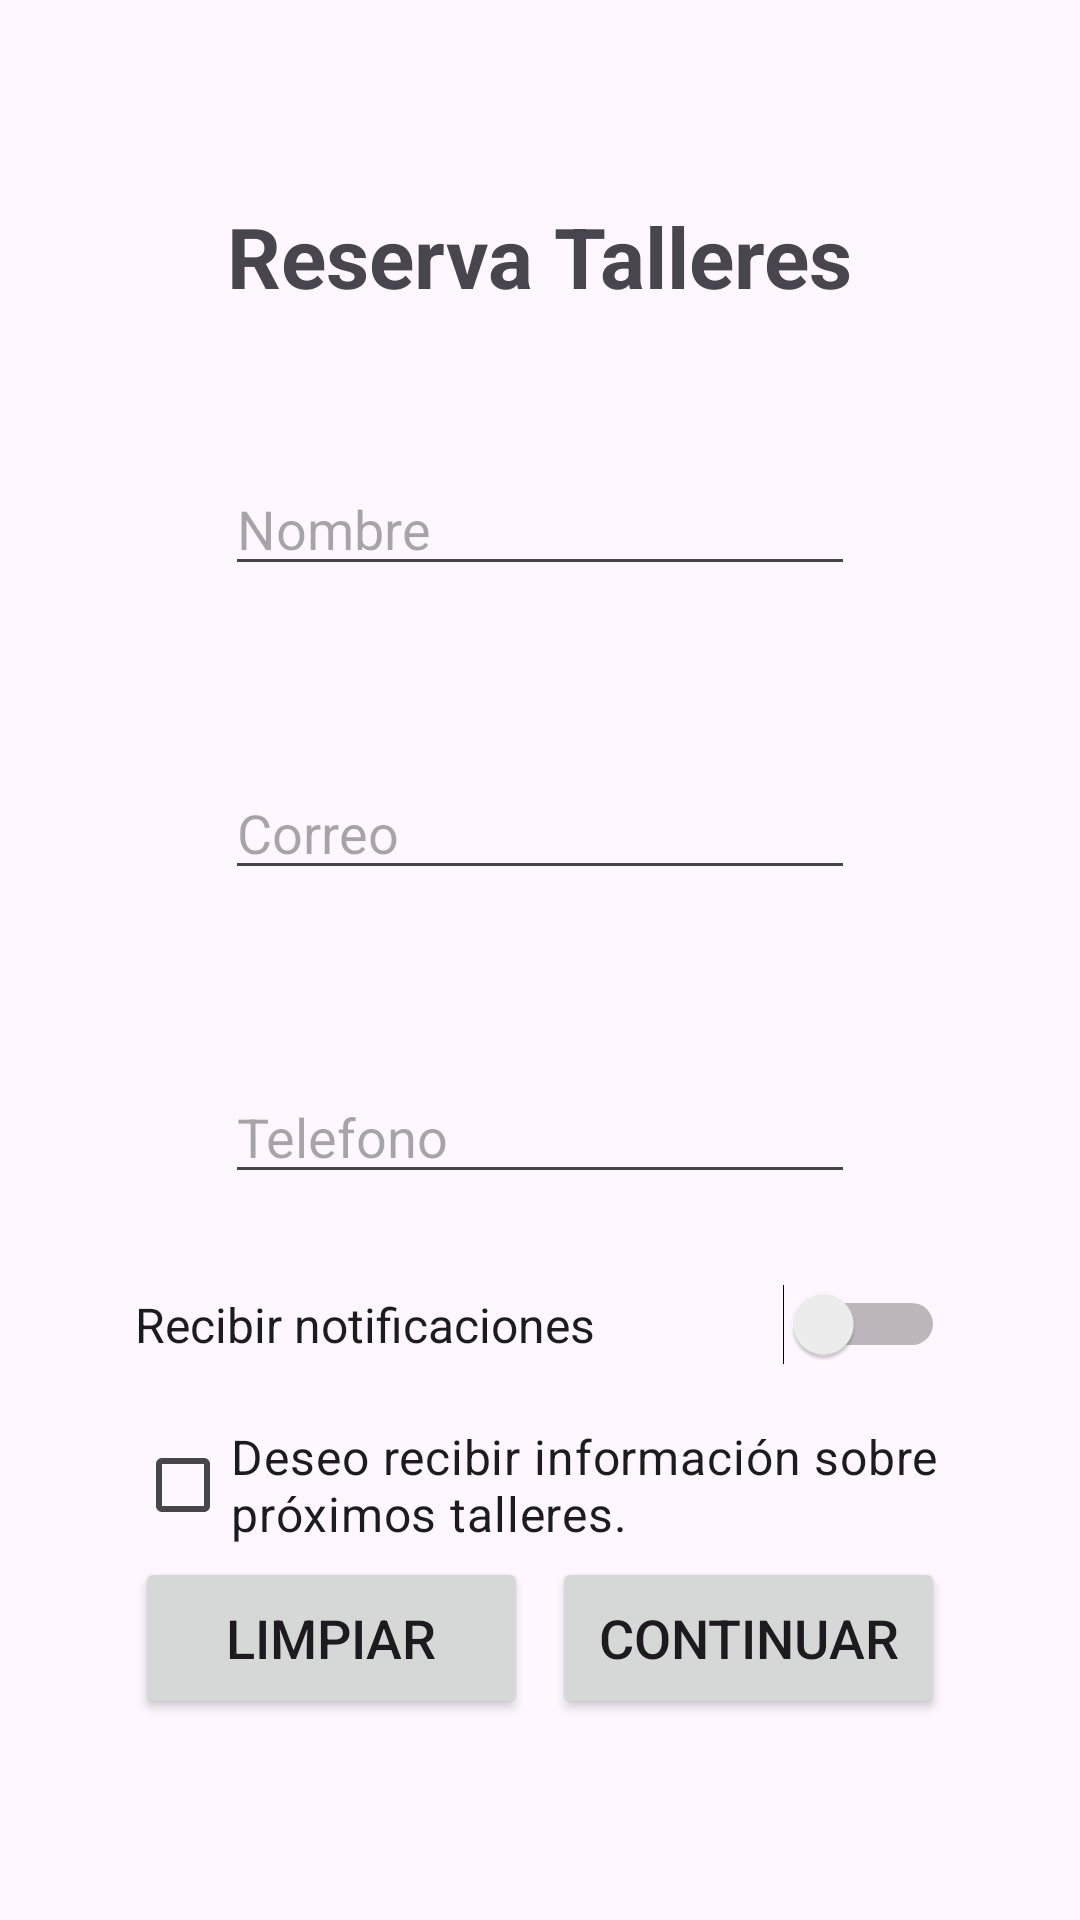

Layout XML and referenced resources for this Android screen:
<!-- AndroidManifest.xml: application theme Theme.ReservasTalleres -->
<!-- res/layout/activity_datos_personales.xml -->
<?xml version="1.0" encoding="utf-8"?>
<LinearLayout xmlns:android="http://schemas.android.com/apk/res/android"
    xmlns:tools="http://schemas.android.com/tools"
    android:id="@+id/llPrincipal"
    android:layout_width="match_parent"
    android:layout_height="match_parent"
    android:orientation="vertical"
    android:gravity="center"
    tools:context=".DatosPersonalesActivity">


    <TextView
        android:id="@+id/textViewTitulo"
        android:layout_width="wrap_content"
        android:layout_height="wrap_content"
        android:text="Reserva Talleres"
        android:textSize="28sp"
        android:textStyle="bold"
        android:layout_marginBottom="20dp" />

    <LinearLayout
        android:layout_width="wrap_content"
        android:layout_height="wrap_content"
        android:gravity="center">

        <LinearLayout
            android:layout_width="wrap_content"
            android:layout_height="wrap_content"
            android:orientation="vertical">

            
            
            

            <EditText
                android:id="@+id/etNombre"
                android:layout_margin="30sp"
                android:layout_width="wrap_content"
                android:layout_height="wrap_content"
                android:autofillHints="no"
                android:ems="10"
                android:gravity="top"
                android:hint="Nombre"
                android:inputType="textPersonName"/>

            
            
            

            <EditText
                android:id="@+id/etCorreo"
                android:layout_margin="30sp"
                android:layout_width="wrap_content"
                android:layout_height="wrap_content"
                android:autofillHints="no"
                android:ems="10"
                android:gravity="top"
                android:inputType="textEmailAddress"
                android:hint="Correo" />

            
            
            

            <EditText
                android:id="@+id/etTelefono"
                android:layout_margin="30sp"
                android:layout_width="wrap_content"
                android:layout_height="wrap_content"
                android:autofillHints="no"
                android:ems="10"
                android:inputType="phone"
                android:hint="Telefono" />

            
            
            

            <Switch
                android:id="@+id/swNotificaciones"
                android:layout_width="match_parent"
                android:layout_height="wrap_content"
                android:text="Recibir notificaciones"
                android:textSize="16sp"
                android:layout_marginBottom="16dp"
                tools:ignore="UseSwitchCompatOrMaterialXml" />

            
            
            

            <CheckBox
                android:id="@+id/cbInformacion"
                android:layout_width="match_parent"
                android:layout_height="wrap_content"
                android:text="Deseo recibir información sobre próximos talleres."
                android:textSize="16sp" />

            
            
            

            <LinearLayout
                android:layout_width="match_parent"
                android:layout_height="wrap_content"
                android:orientation="horizontal"
                android:gravity="center">

                <Button
                    android:id="@+id/btnLimpiar"
                    android:layout_width="0dp"
                    android:layout_height="wrap_content"
                    android:layout_weight="1"
                    android:layout_marginEnd="8dp"
                    android:textSize="18sp"
                    android:minHeight="54dp"
                    android:text="Limpiar" />

                    <Button
                        android:id="@+id/btnContinuar"
                        android:layout_width="0dp"
                        android:layout_height="wrap_content"
                        android:layout_weight="1"
                        android:text="Continuar"
                        android:textSize="18sp"
                        android:minHeight="54dp" />

            </LinearLayout>

        </LinearLayout>

    </LinearLayout>

</LinearLayout>
<!-- resources referenced by this layout -->
<resources>
  <style name="Theme.ReservasTalleres" parent="Base.Theme.ReservasTalleres" />
  <style name="Base.Theme.ReservasTalleres" parent="Theme.Material3.DayNight.NoActionBar">
          
          
      </style>
</resources>
